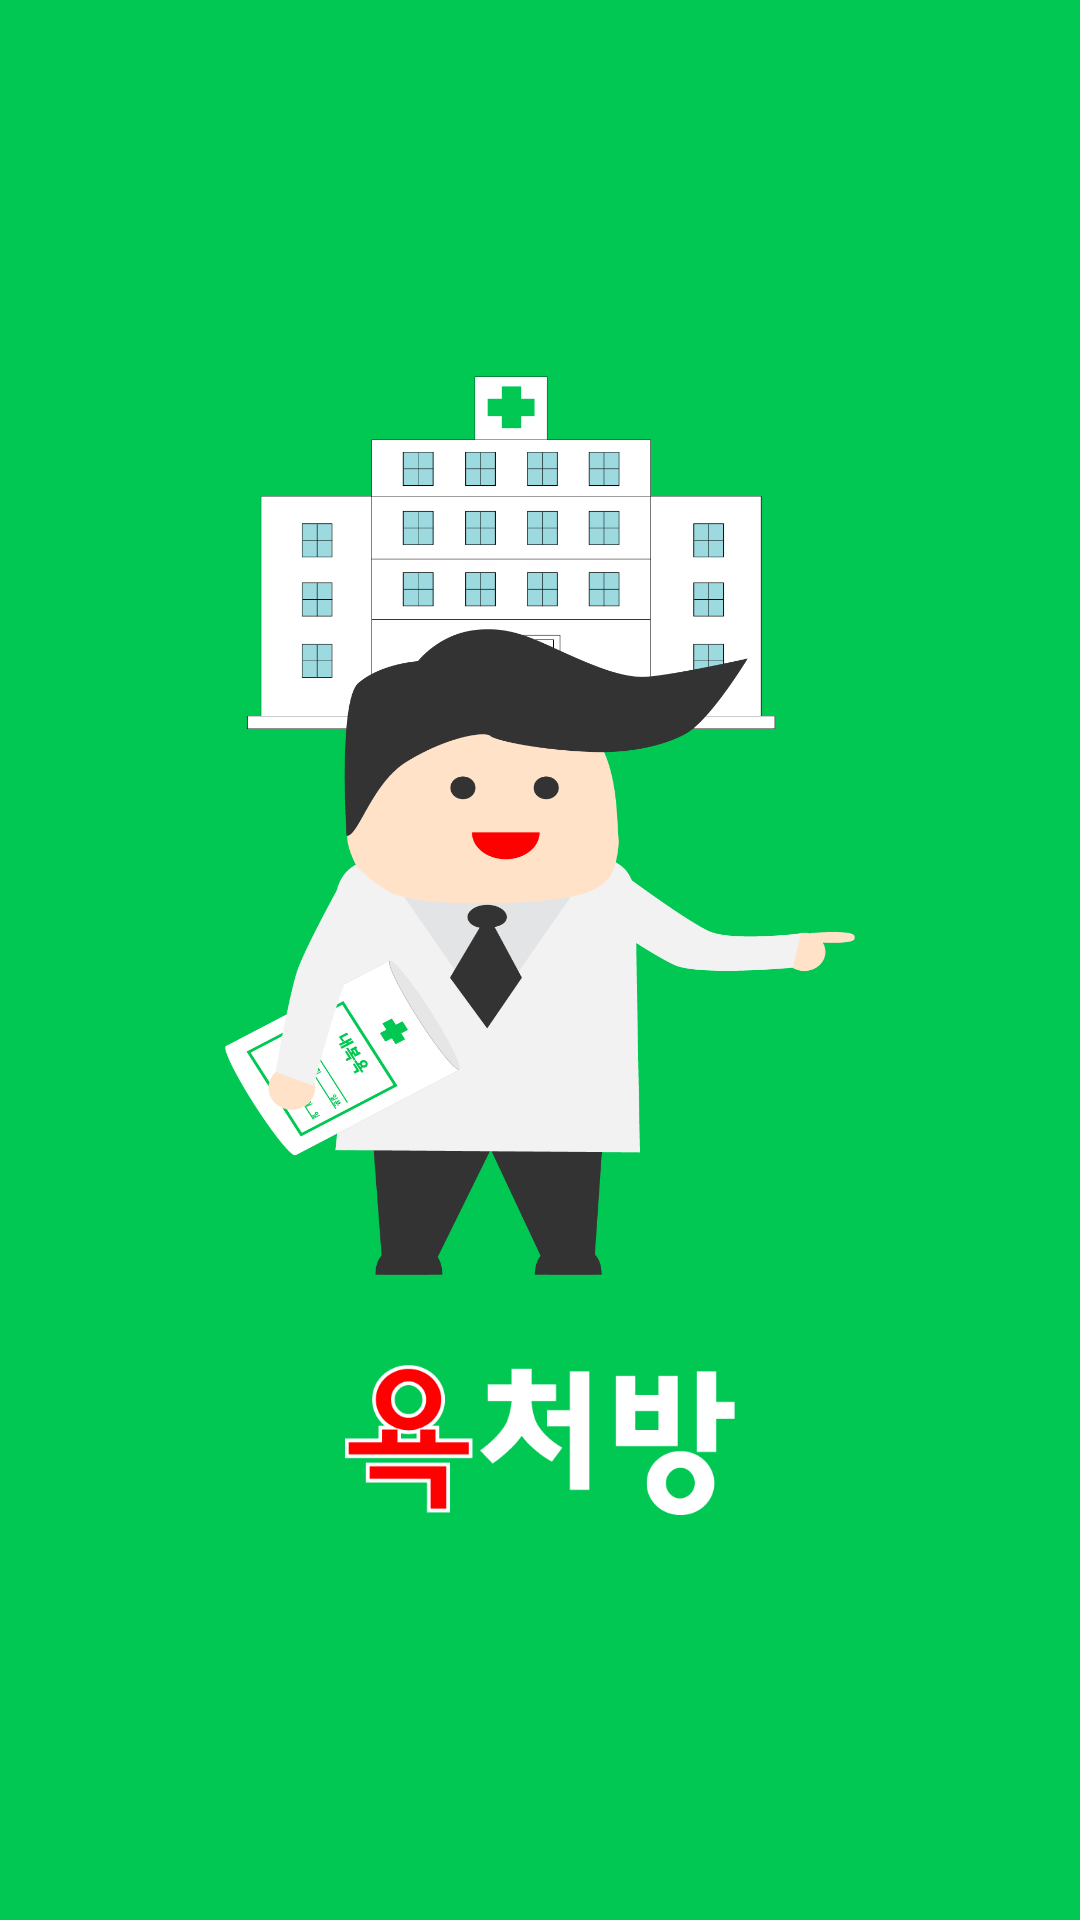

Produce the Android XML layout that renders to this screen, including the resource entries it uses.
<!-- AndroidManifest.xml: application theme AppTheme -->
<!-- res/layout/activity_splash.xml -->
<?xml version="1.0" encoding="utf-8"?>
<LinearLayout xmlns:android="http://schemas.android.com/apk/res/android"
    android:layout_width="match_parent"
    android:layout_height="match_parent"
    android:background="#00c853"
    android:gravity="center"
    android:orientation="vertical">

    <ImageView
        android:layout_width="210dp"
        android:layout_height="300dp"
        android:layout_marginBottom="30dp"
        android:layout_marginTop="20dp"
        android:background="@drawable/splash_doctor" />

    <ImageView
        android:layout_width="130dp"
        android:layout_height="50dp"
        android:layout_marginBottom="30dp"
        android:background="@drawable/splash_title" />
</LinearLayout>
<!-- resources referenced by this layout -->
<resources>
  <!-- drawable splash_doctor: png bitmap (drawable-hdpi, 61116 bytes) -->
  <!-- drawable splash_title: png bitmap (drawable-hdpi, 6808 bytes) -->
  <style name="AppTheme" parent="Theme.AppCompat.Light">
      </style>
</resources>
